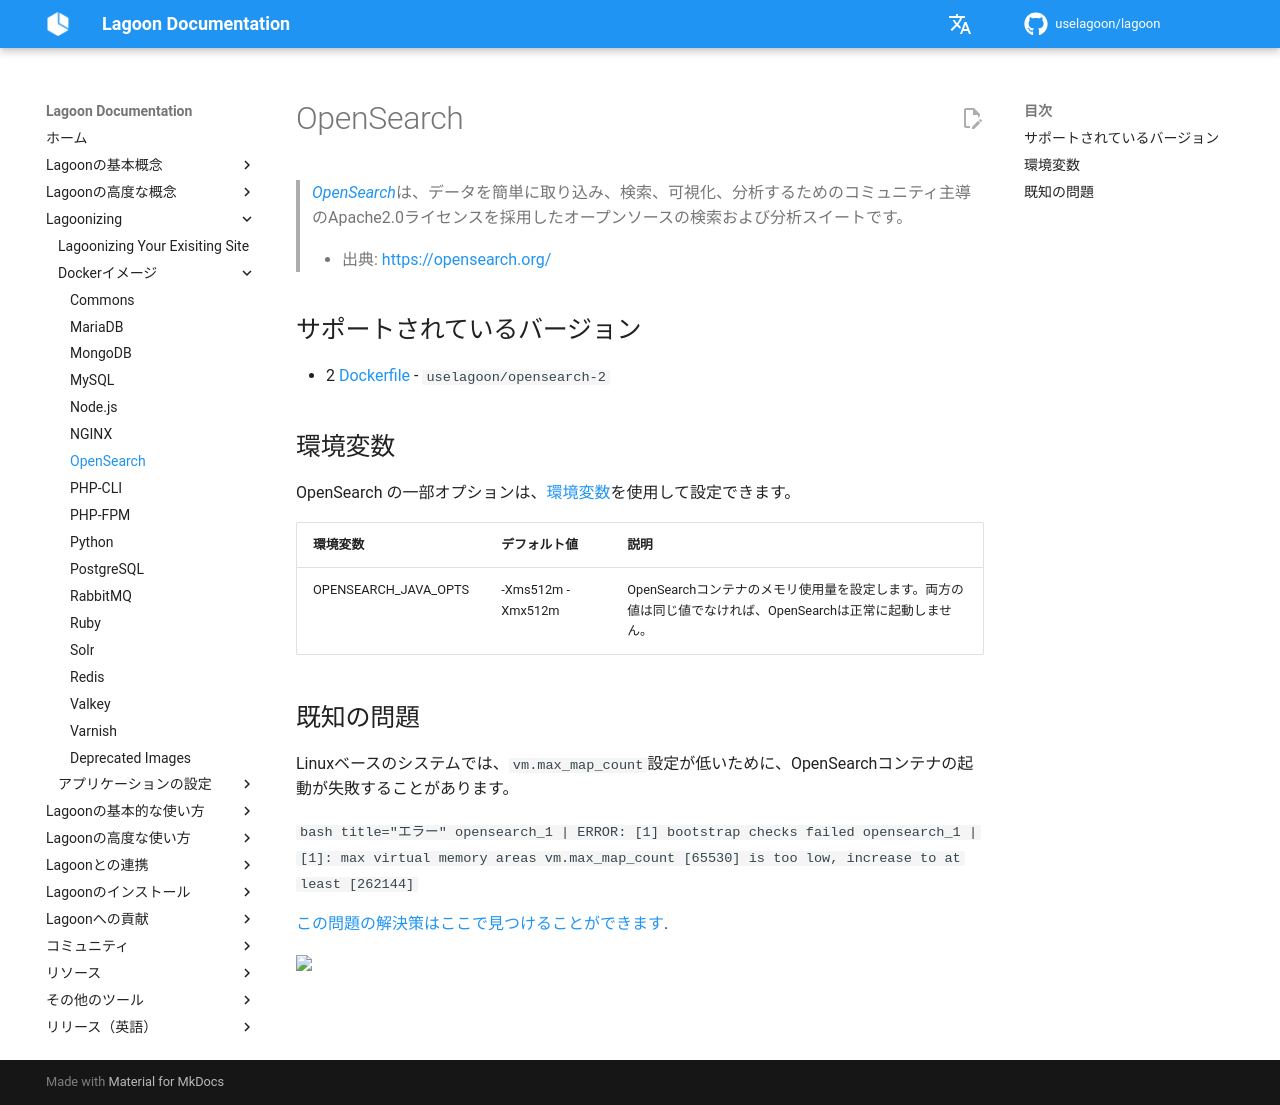

repository: uselagoon/lagoon · page: ja/docker-images/opensearch/index.html · generator: mkdocs

# OpenSearch

> [_OpenSearch_](https://opensearch.org/)は、データを簡単に取り込み、検索、可視化、分析するためのコミュニティ主導のApache2.0ライセンスを採用したオープンソースの検索および分析スイートです。
>
> * 出典: [https://opensearch.org/](https://opensearch.org/)

## サポートされているバージョン { #supported-versions }

* 2 [Dockerfile](https://github.com/uselagoon/lagoon-images/blob/main/images/opensearch/2.Dockerfile) - `uselagoon/opensearch-2`

## 環境変数 { #environment-variables }

OpenSearch の一部オプションは、[環境変数](../concepts-advanced/environment-variables.md)を使用して設定できます。

| 環境変数 | デフォルト値 | 説明 |
| :------------------- | :---------------- | :-------------------------------------------------------------------------------------------------------------------------  |
| OPENSEARCH_JAVA_OPTS | -Xms512m -Xmx512m | OpenSearchコンテナのメモリ使用量を設定します。両方の値は同じ値でなければ、OpenSearchは正常に起動しません。 |

## 既知の問題

Linuxベースのシステムでは、`vm.max_map_count`設定が低いために、OpenSearchコンテナの起動が失敗することがあります。

 ```bash title="エラー"
opensearch_1  | ERROR: [1] bootstrap checks failed
opensearch_1  | [1]: max virtual memory areas vm.max_map_count [65530] is too low, increase to at least [262144]
```

[この問題の解決策はここで見つけることができます](https://opensearch.org/docs/latest/opensearch/install/important-settings/).
